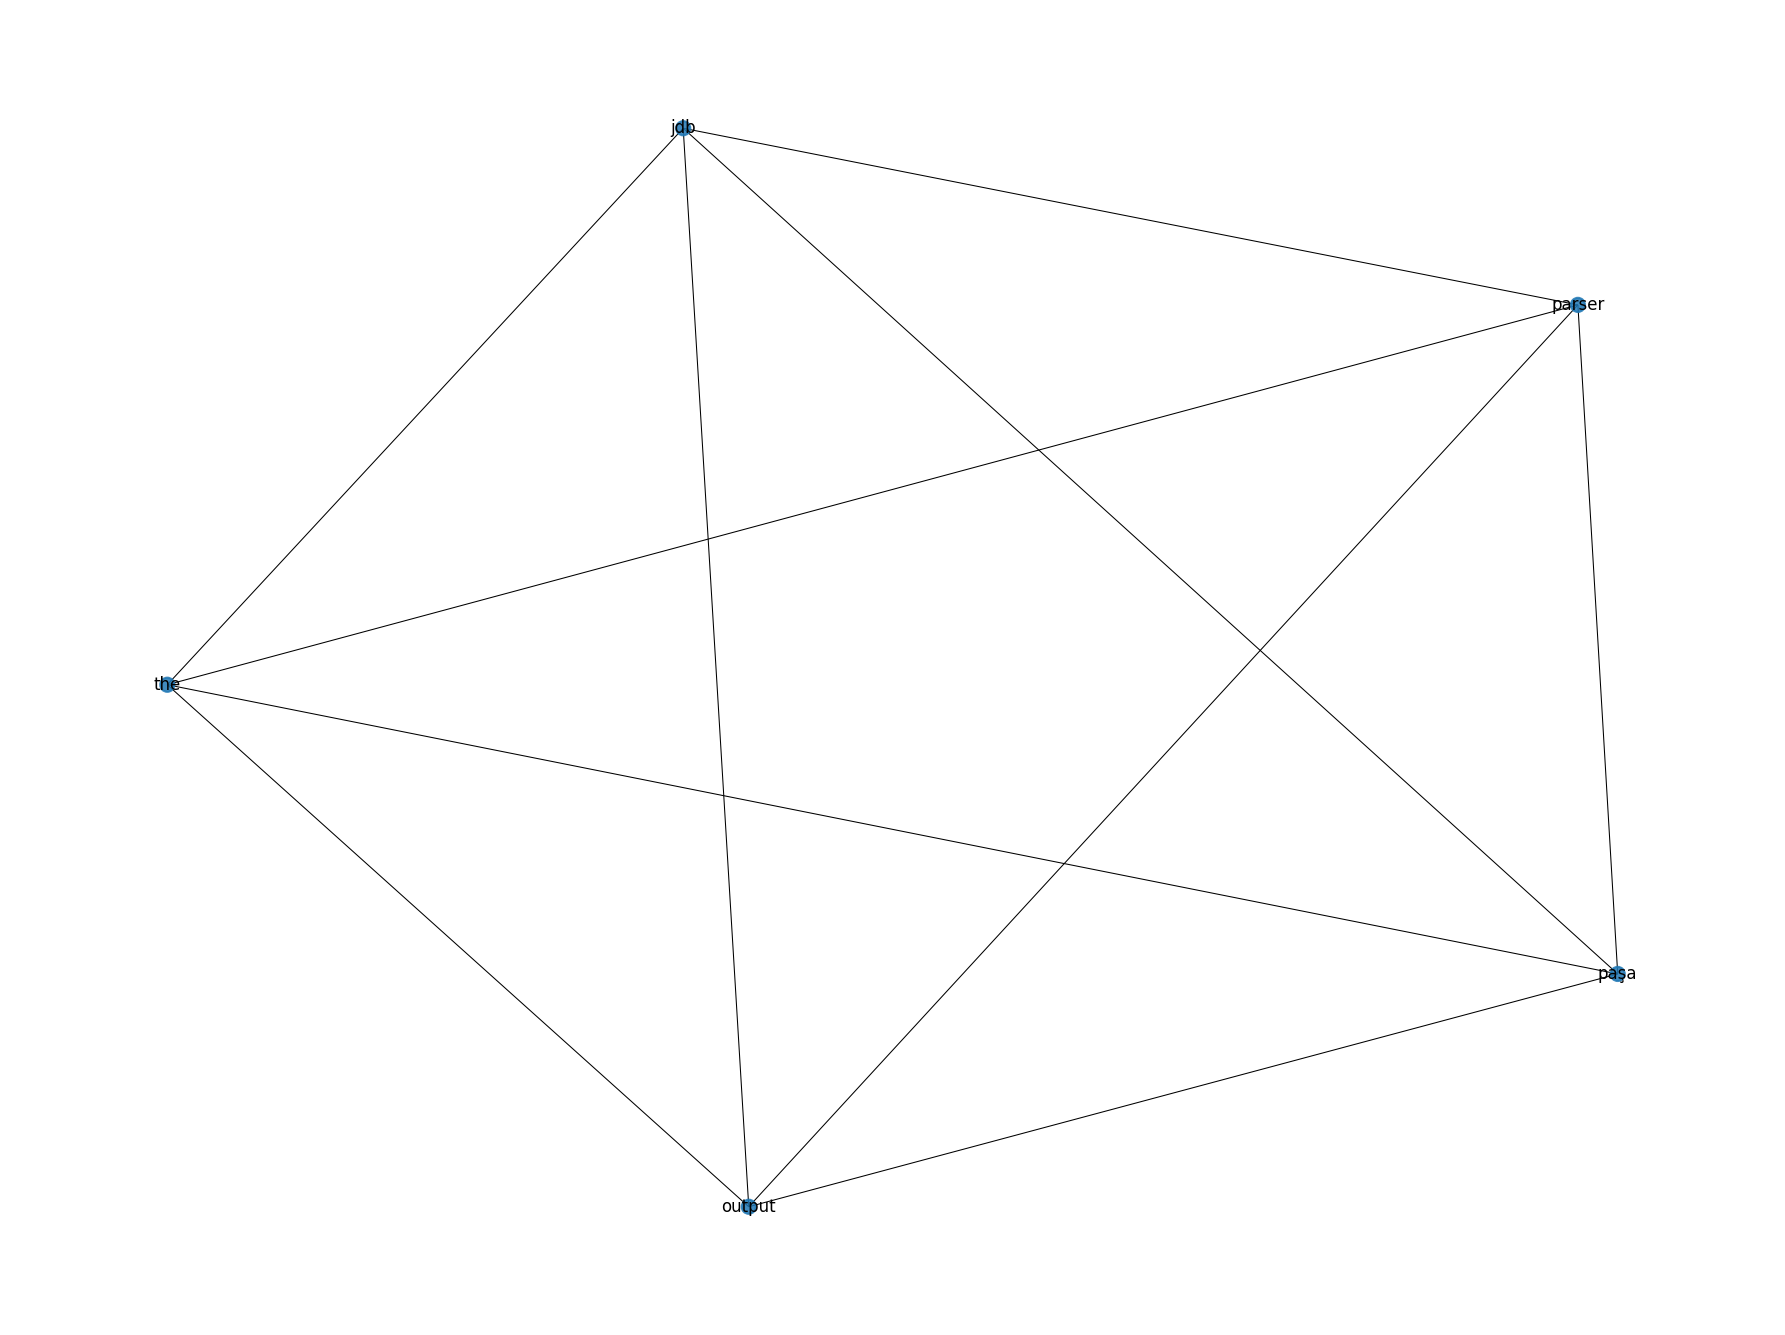

Values plotted in this chart, from the file beside it:
source	target	weight
komun	parêzgeha	4.078
komun	îtalyayê	4.771
komun	şaredariyeke	4.078
komun	şaredariyên	4.771
parêzgeha	îtalyayê	4.078
parêzgeha	şaredariyeke	3.384
parêzgeha	şaredariyên	4.078
îtalyayê	şaredariyeke	4.078
îtalyayê	şaredariyên	4.771
şaredariyeke	şaredariyên	4.078
jdb	output	4.771
jdb	parser	4.771
jdb	paşa	4.771
jdb	the	4.771
output	parser	4.771
output	paşa	4.771
output	the	4.771
parser	paşa	4.771
parser	the	4.771
paşa	the	4.771
ji	jî	4.078
ji	ku	4.078
ji	mirov	4.078
ji	xwe	2.979
jî	ku	4.771
jî	mirov	4.771
jî	xwe	3.672
ku	mirov	4.771
ku	xwe	3.672
mirov	xwe	3.672
bûm	ez	3.384
bûm	me	4.771
bûm	min	2.825
bûm	te	2.825
ez	me	3.384
ez	min	2.132
ez	te	2.132
me	min	2.825
me	te	2.825
min	te	0.8789
kurd	kurdistanê	4.078
kurd	kurdî	4.771
kurd	kurmancî	4.771
kurd	zimanê	3.672
kurdistanê	kurdî	4.078
kurdistanê	kurmancî	4.078
kurdistanê	zimanê	2.979
kurdî	kurmancî	4.771
kurdî	zimanê	3.672
kurmancî	zimanê	3.672
almanyayê	bavyera	4.771
almanyayê	landkreis	4.771
almanyayê	navçeya	3.384
almanyayê	şaredariyeke	4.078
bavyera	landkreis	4.771
bavyera	navçeya	3.384
bavyera	şaredariyeke	4.078
landkreis	navçeya	3.384
landkreis	şaredariyeke	4.078
navçeya	şaredariyeke	2.691
... 1,095 more rows
